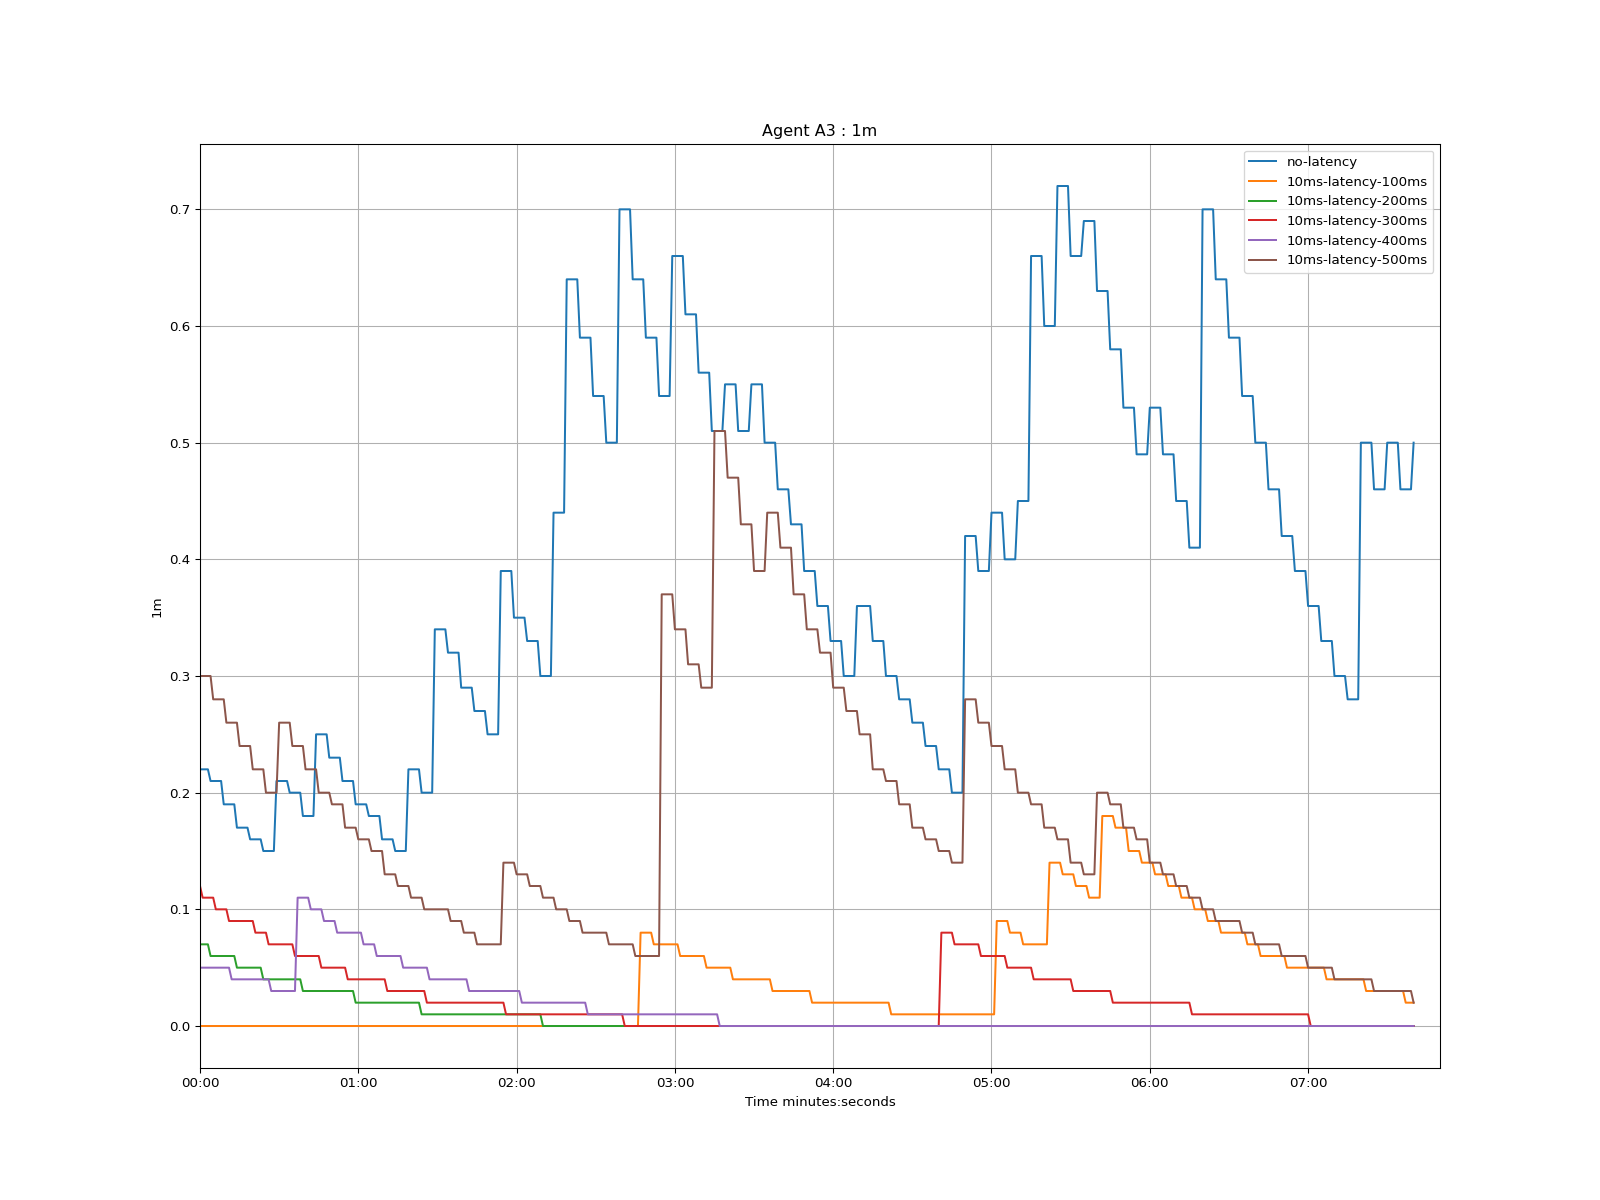

The data file committed next to this chart (first rows):
time, no-latency, 10ms-latency-100ms, 10ms-latency-200ms, 10ms-latency-300ms, 10ms-latency-400ms, 10ms-latency-500ms
1970-01-01 00:00:00, 0.22, 0.0, 0.07, 0.12, 0.05, 0.3
1970-01-01 00:00:01, 0.22, 0.0, 0.07, 0.11, 0.05, 0.3
1970-01-01 00:00:02, 0.22, 0.0, 0.07, 0.11, 0.05, 0.3
1970-01-01 00:00:03, 0.22, 0.0, 0.07, 0.11, 0.05, 0.3
1970-01-01 00:00:04, 0.21, 0.0, 0.06, 0.11, 0.05, 0.3
1970-01-01 00:00:05, 0.21, 0.0, 0.06, 0.11, 0.05, 0.28
1970-01-01 00:00:06, 0.21, 0.0, 0.06, 0.1, 0.05, 0.28
1970-01-01 00:00:07, 0.21, 0.0, 0.06, 0.1, 0.05, 0.28
1970-01-01 00:00:08, 0.21, 0.0, 0.06, 0.1, 0.05, 0.28
1970-01-01 00:00:09, 0.19, 0.0, 0.06, 0.1, 0.05, 0.28
1970-01-01 00:00:10, 0.19, 0.0, 0.06, 0.1, 0.05, 0.26
1970-01-01 00:00:11, 0.19, 0.0, 0.06, 0.09, 0.05, 0.26
1970-01-01 00:00:12, 0.19, 0.0, 0.06, 0.09, 0.04, 0.26
1970-01-01 00:00:13, 0.19, 0.0, 0.06, 0.09, 0.04, 0.26
1970-01-01 00:00:14, 0.17, 0.0, 0.05, 0.09, 0.04, 0.26
1970-01-01 00:00:15, 0.17, 0.0, 0.05, 0.09, 0.04, 0.24
1970-01-01 00:00:16, 0.17, 0.0, 0.05, 0.09, 0.04, 0.24
1970-01-01 00:00:17, 0.17, 0.0, 0.05, 0.09, 0.04, 0.24
1970-01-01 00:00:18, 0.17, 0.0, 0.05, 0.09, 0.04, 0.24
1970-01-01 00:00:19, 0.16, 0.0, 0.05, 0.09, 0.04, 0.24
1970-01-01 00:00:20, 0.16, 0.0, 0.05, 0.09, 0.04, 0.22
1970-01-01 00:00:21, 0.16, 0.0, 0.05, 0.08, 0.04, 0.22
1970-01-01 00:00:22, 0.16, 0.0, 0.05, 0.08, 0.04, 0.22
1970-01-01 00:00:23, 0.16, 0.0, 0.05, 0.08, 0.04, 0.22
1970-01-01 00:00:24, 0.15, 0.0, 0.04, 0.08, 0.04, 0.22
1970-01-01 00:00:25, 0.15, 0.0, 0.04, 0.08, 0.04, 0.2
1970-01-01 00:00:26, 0.15, 0.0, 0.04, 0.07, 0.04, 0.2
1970-01-01 00:00:27, 0.15, 0.0, 0.04, 0.07, 0.03, 0.2
1970-01-01 00:00:28, 0.15, 0.0, 0.04, 0.07, 0.03, 0.2
1970-01-01 00:00:29, 0.21, 0.0, 0.04, 0.07, 0.03, 0.2
1970-01-01 00:00:30, 0.21, 0.0, 0.04, 0.07, 0.03, 0.26
1970-01-01 00:00:31, 0.21, 0.0, 0.04, 0.07, 0.03, 0.26
1970-01-01 00:00:32, 0.21, 0.0, 0.04, 0.07, 0.03, 0.26
1970-01-01 00:00:33, 0.21, 0.0, 0.04, 0.07, 0.03, 0.26
1970-01-01 00:00:34, 0.2, 0.0, 0.04, 0.07, 0.03, 0.26
1970-01-01 00:00:35, 0.2, 0.0, 0.04, 0.07, 0.03, 0.24
1970-01-01 00:00:36, 0.2, 0.0, 0.04, 0.06, 0.03, 0.24
1970-01-01 00:00:37, 0.2, 0.0, 0.04, 0.06, 0.11, 0.24
1970-01-01 00:00:38, 0.2, 0.0, 0.04, 0.06, 0.11, 0.24
1970-01-01 00:00:39, 0.18, 0.0, 0.03, 0.06, 0.11, 0.24
1970-01-01 00:00:40, 0.18, 0.0, 0.03, 0.06, 0.11, 0.22
1970-01-01 00:00:41, 0.18, 0.0, 0.03, 0.06, 0.11, 0.22
1970-01-01 00:00:42, 0.18, 0.0, 0.03, 0.06, 0.1, 0.22
1970-01-01 00:00:43, 0.18, 0.0, 0.03, 0.06, 0.1, 0.22
1970-01-01 00:00:44, 0.25, 0.0, 0.03, 0.06, 0.1, 0.22
1970-01-01 00:00:45, 0.25, 0.0, 0.03, 0.06, 0.1, 0.2
1970-01-01 00:00:46, 0.25, 0.0, 0.03, 0.05, 0.1, 0.2
1970-01-01 00:00:47, 0.25, 0.0, 0.03, 0.05, 0.09, 0.2
1970-01-01 00:00:48, 0.25, 0.0, 0.03, 0.05, 0.09, 0.2
1970-01-01 00:00:49, 0.23, 0.0, 0.03, 0.05, 0.09, 0.2
1970-01-01 00:00:50, 0.23, 0.0, 0.03, 0.05, 0.09, 0.19
1970-01-01 00:00:51, 0.23, 0.0, 0.03, 0.05, 0.09, 0.19
1970-01-01 00:00:52, 0.23, 0.0, 0.03, 0.05, 0.08, 0.19
1970-01-01 00:00:53, 0.23, 0.0, 0.03, 0.05, 0.08, 0.19
1970-01-01 00:00:54, 0.21, 0.0, 0.03, 0.05, 0.08, 0.19
1970-01-01 00:00:55, 0.21, 0.0, 0.03, 0.05, 0.08, 0.17
1970-01-01 00:00:56, 0.21, 0.0, 0.03, 0.04, 0.08, 0.17
1970-01-01 00:00:57, 0.21, 0.0, 0.03, 0.04, 0.08, 0.17
1970-01-01 00:00:58, 0.21, 0.0, 0.03, 0.04, 0.08, 0.17
1970-01-01 00:00:59, 0.19, 0.0, 0.02, 0.04, 0.08, 0.17
... 401 more rows
